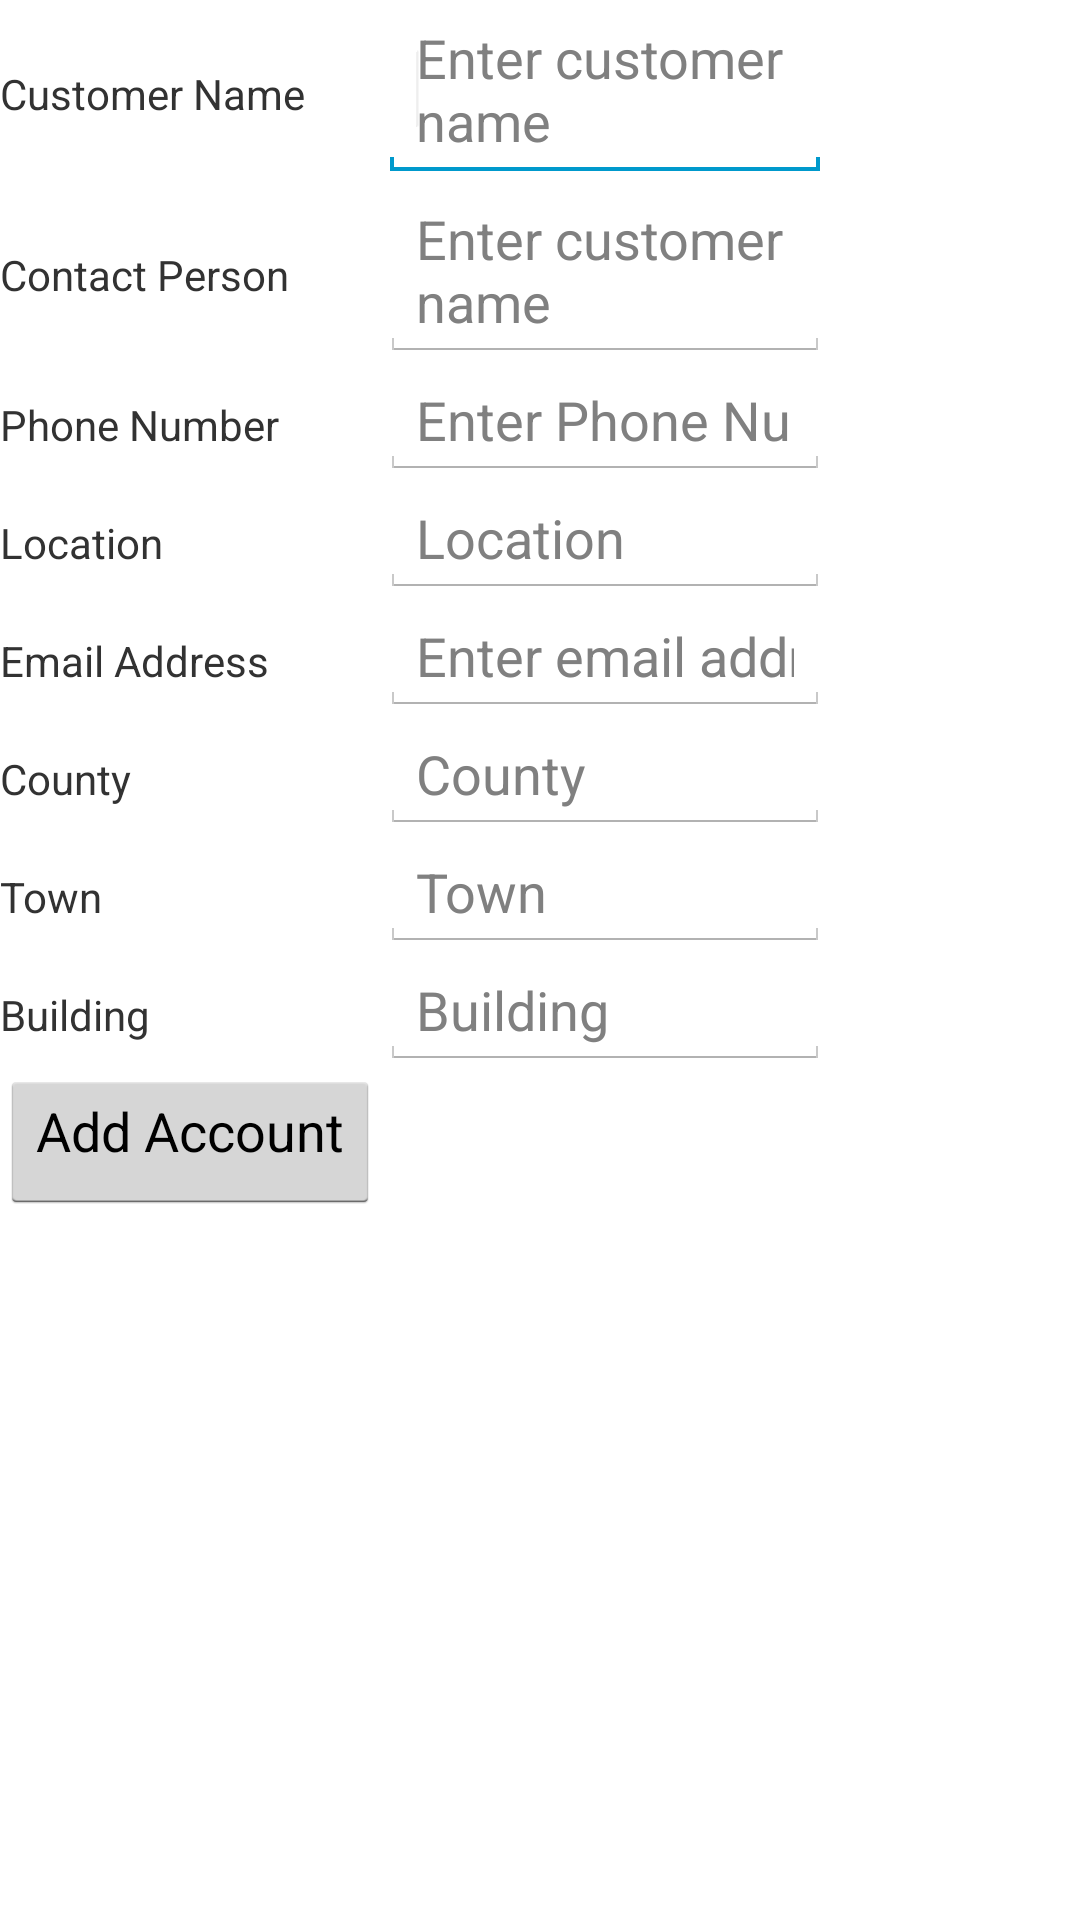

This screen was rendered from an Android layout file. Write that file and the resources it references.
<!-- AndroidManifest.xml: application theme AppTheme -->
<!-- res/layout/addclient.xml -->
<?xml version="1.0" encoding="utf-8"?>
<LinearLayout xmlns:android="http://schemas.android.com/apk/res/android"
    android:layout_width="fill_parent"
    android:layout_height="fill_parent"
    android:background="@color/white"
    android:orientation="vertical">

    <TableLayout
        android:layout_width="match_parent"
        android:layout_height="match_parent">

        <TableRow>

            <TextView
                android:layout_width="wrap_content"
                android:layout_height="wrap_content"
                android:text="@string/Customername" />

            <EditText
                android:id="@+id/customername"
                android:layout_width="150dp"
                android:layout_height="wrap_content"
                android:hint="@string/entername">

                <requestFocus />
            </EditText>
        </TableRow>

        <TableRow>

            <TextView
                android:layout_width="wrap_content"
                android:layout_height="wrap_content"
                android:text="@string/Contactperson" />

            <EditText
                android:id="@+id/contactperson"
                android:layout_width="150dp"
                android:layout_height="wrap_content"
                android:hint="@string/entername"/>
        </TableRow>

        <TableRow>

            <TextView
                android:layout_width="wrap_content"
                android:layout_height="wrap_content"
                android:text="@string/Customerno" />

            <EditText
                android:id="@+id/phoneno"
                android:layout_width="150dp"
                android:layout_height="wrap_content"
                android:hint="@string/phone_no"
                android:inputType="phone">
            </EditText>

        </TableRow>

        <TableRow>

            <TextView
                android:layout_width="wrap_content"
                android:layout_height="wrap_content"
                android:text="@string/clocation" />

            <EditText
                android:id="@+id/location"
                android:layout_width="150dp"
                android:layout_height="wrap_content"
                android:hint="@string/clocation">

            </EditText>

        </TableRow>

        <TableRow>

            <TextView
                android:layout_width="wrap_content"
                android:layout_height="wrap_content"
                android:text="@string/c_email" />

            <EditText
                android:id="@+id/email"
                android:layout_width="150dp"
                android:layout_height="wrap_content"
                android:hint="@string/h_email"
                android:inputType="textEmailAddress"/>

        </TableRow>

        <TableRow>

            <TextView
                android:layout_width="wrap_content"
                android:layout_height="wrap_content"
                android:text="@string/county" />

            <EditText
                android:id="@+id/county"
                android:layout_width="150dp"
                android:layout_height="wrap_content"
                android:hint="@string/county"/>
        </TableRow>

        <TableRow>

            <TextView
                android:layout_width="wrap_content"
                android:layout_height="wrap_content"
                android:text="@string/town" />

            <EditText
                android:id="@+id/town"
                android:layout_width="150dp"
                android:layout_height="wrap_content"
                android:hint="@string/town"/>
        </TableRow>

        <TableRow>

            <TextView
                android:layout_width="wrap_content"
                android:layout_height="wrap_content"
                android:text="@string/building" />

            <EditText
                android:id="@+id/building"
                android:layout_width="150dp"
                android:layout_height="wrap_content"
                android:hint="@string/building"/>
        </TableRow>

        <TableRow>

            <Button
                android:id="@+id/buttonAddclient"
                android:layout_width="wrap_content"
                android:layout_height="wrap_content"
                android:gravity="right"
                android:text="@string/addacc"/>

        </TableRow>
    </TableLayout>
</LinearLayout>
<!-- resources referenced by this layout -->
<resources>
  <color name="white">#ffffffff</color>
  <string name="Contactperson">Contact Person</string>
  <string name="Customername">Customer Name</string>
  <string name="Customerno">Phone Number</string>
  <string name="addacc">Add Account</string>
  <string name="building">Building</string>
  <string name="c_email">Email Address</string>
  <string name="clocation">Location</string>
  <string name="county">County</string>
  <string name="entername">Enter customer name</string>
  <string name="h_email">Enter email address</string>
  <string name="phone_no">Enter Phone Number</string>
  <string name="town">Town</string>
  <style name="AppTheme" parent="AppBaseTheme">
          
      </style>
  <style name="AppBaseTheme" parent="android:Theme.Light">
          
      </style>
</resources>
